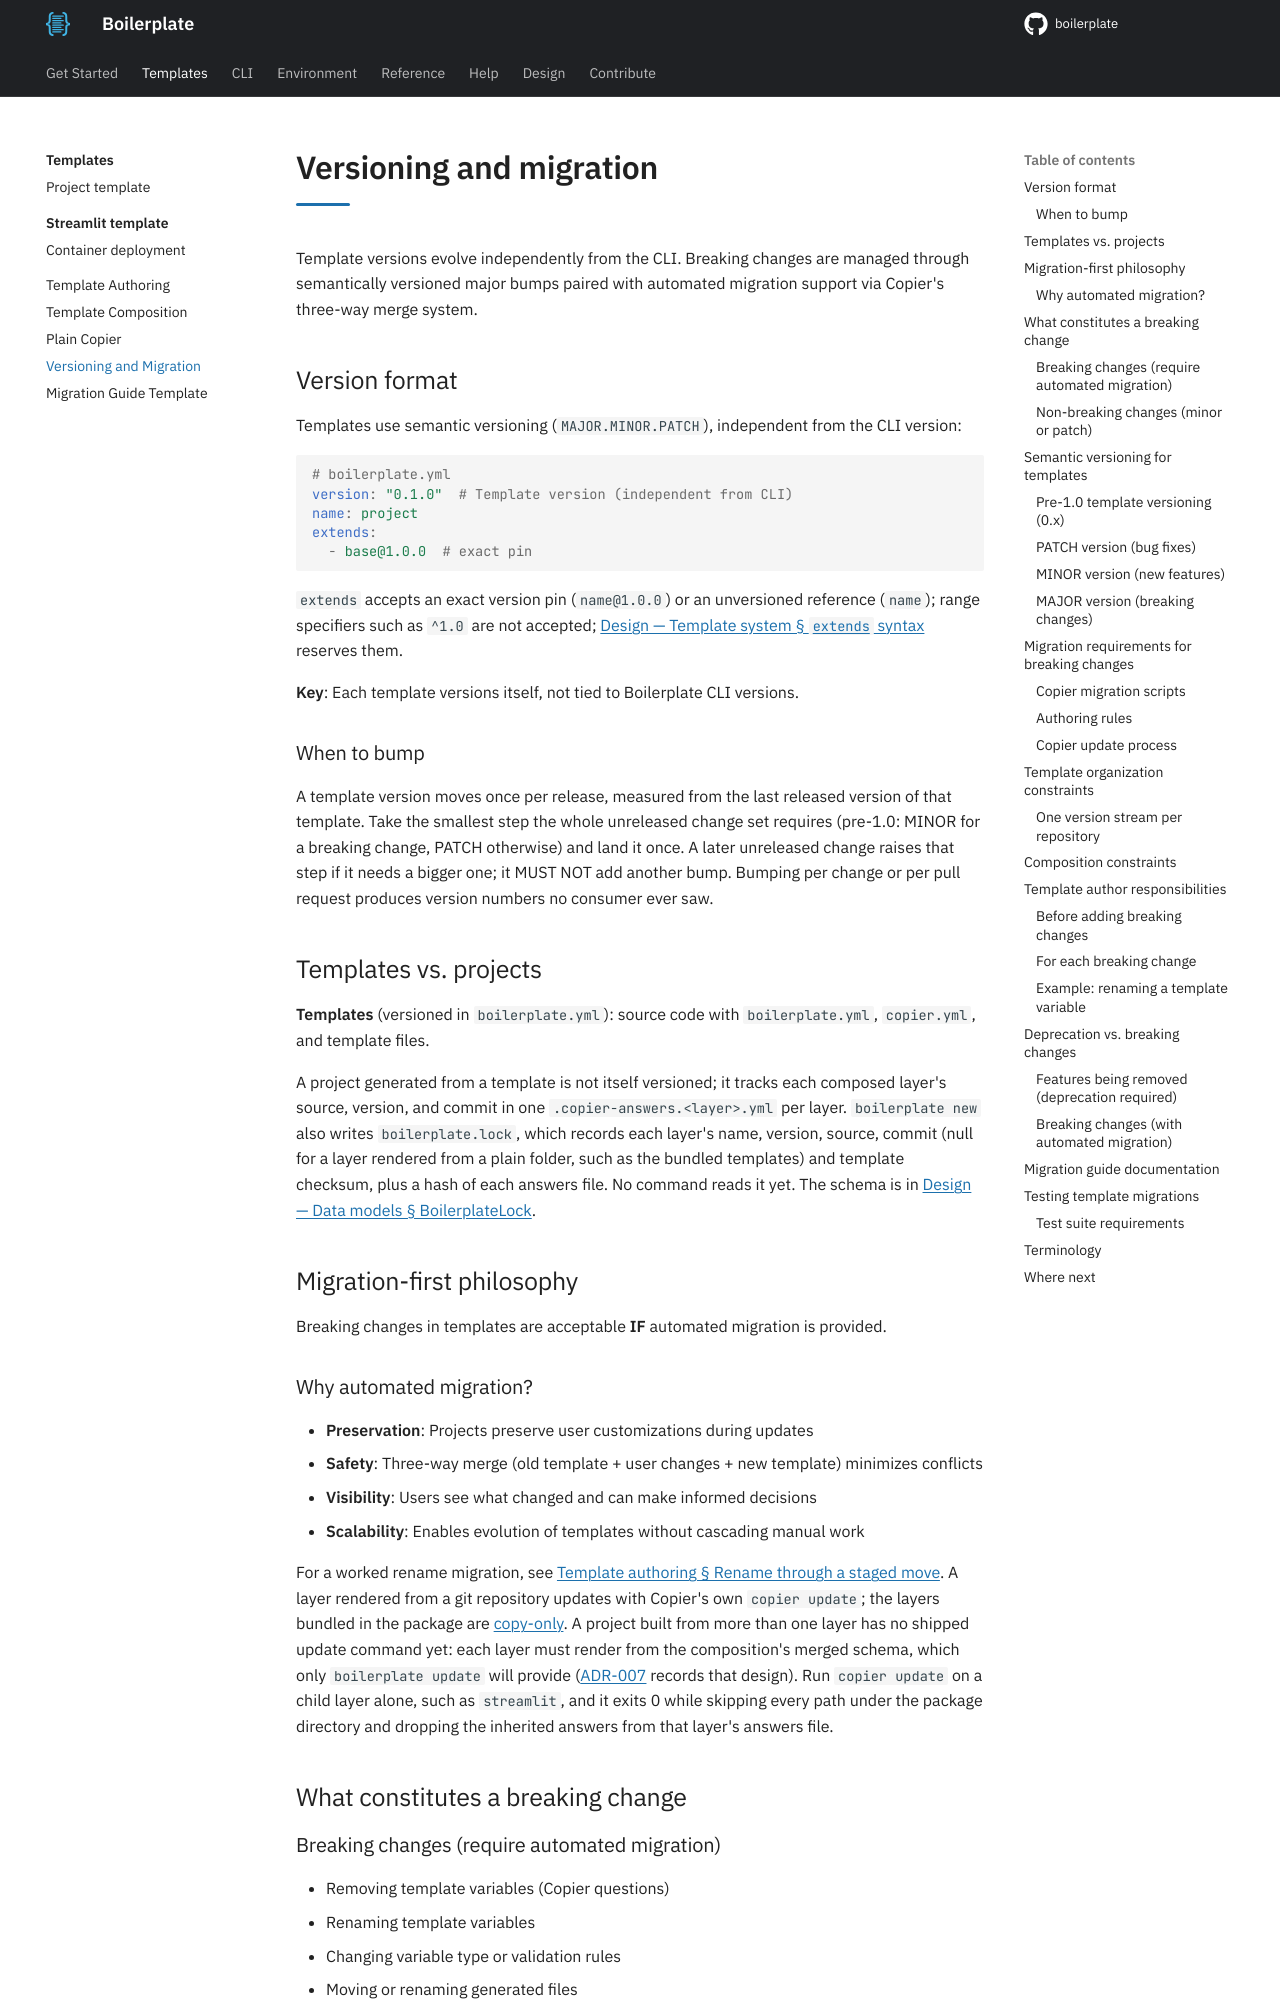

repository: TheRealBillSiegler/boilerplate · page: 0.4/templates-hub/versioning/index.html · generator: mkdocs

# Versioning and migration

Template versions evolve independently from the CLI. Breaking changes are managed through semantically versioned major bumps paired with automated migration support via Copier's three-way merge system.

## Version format

Templates use semantic versioning (`MAJOR.MINOR.PATCH`), independent from the CLI version:

```yaml
# boilerplate.yml
version: "0.1.0"  # Template version (independent from CLI)
name: project
extends:
  - base@1.0.0  # exact pin
```

`extends` accepts an exact version pin (`name@1.0.0`) or an unversioned reference (`name`); range specifiers such as `^1.0` are not accepted; [Design — Template system § `extends` syntax](../design/03-template-system.md#extends-syntax) reserves them.

**Key**: Each template versions itself, not tied to Boilerplate CLI versions.

### When to bump

A template version moves once per release, measured from the last released version of that template. Take the smallest step the whole unreleased change set requires (pre-1.0: MINOR for a breaking change, PATCH otherwise) and land it once. A later unreleased change raises that step if it needs a bigger one; it MUST NOT add another bump. Bumping per change or per pull request produces version numbers no consumer ever saw.

## Templates vs. projects

**Templates** (versioned in `boilerplate.yml`): source code with `boilerplate.yml`, `copier.yml`, and template files.

A project generated from a template is not itself versioned; it tracks each composed layer's source, version, and commit in one `.copier-answers.<layer>.yml` per layer. `boilerplate new` also writes `boilerplate.lock`, which records each layer's name, version, source, commit (null for a layer rendered from a plain folder, such as the bundled templates) and template checksum, plus a hash of each answers file. No command reads it yet. The schema is in [Design — Data models § BoilerplateLock](../design/02-data-models.md#boilerplatelock).

## Migration-first philosophy

Breaking changes in templates are acceptable **IF** automated migration is provided.

### Why automated migration?

- **Preservation**: Projects preserve user customizations during updates
- **Safety**: Three-way merge (old template + user changes + new template) minimizes conflicts
- **Visibility**: Users see what changed and can make informed decisions
- **Scalability**: Enables evolution of templates without cascading manual work

For a worked rename migration, see [Template authoring § Rename through a staged move](authoring.md#rename-through-a-staged-move). A layer rendered from a git repository updates with Copier's own `copier update`; the layers bundled in the package are [copy-only](plain-copier.md#bundled-layers-are-copy-only). A project built from more than one layer has no shipped update command yet: each layer must render from the composition's merged schema, which only `boilerplate update` will provide ([ADR-007](../design/adr-007-update-model.md) records that design). Run `copier update` on a child layer alone, such as `streamlit`, and it exits 0 while skipping every path under the package directory and dropping the inherited answers from that layer's answers file.

## What constitutes a breaking change

### Breaking changes (require automated migration)

- Removing template variables (Copier questions)
- Renaming template variables
- Changing variable type or validation rules
- Moving or renaming generated files
- Restructuring project directory layout
- Changing template metadata format
- Changing composition constraints (`extends` version requirements)
